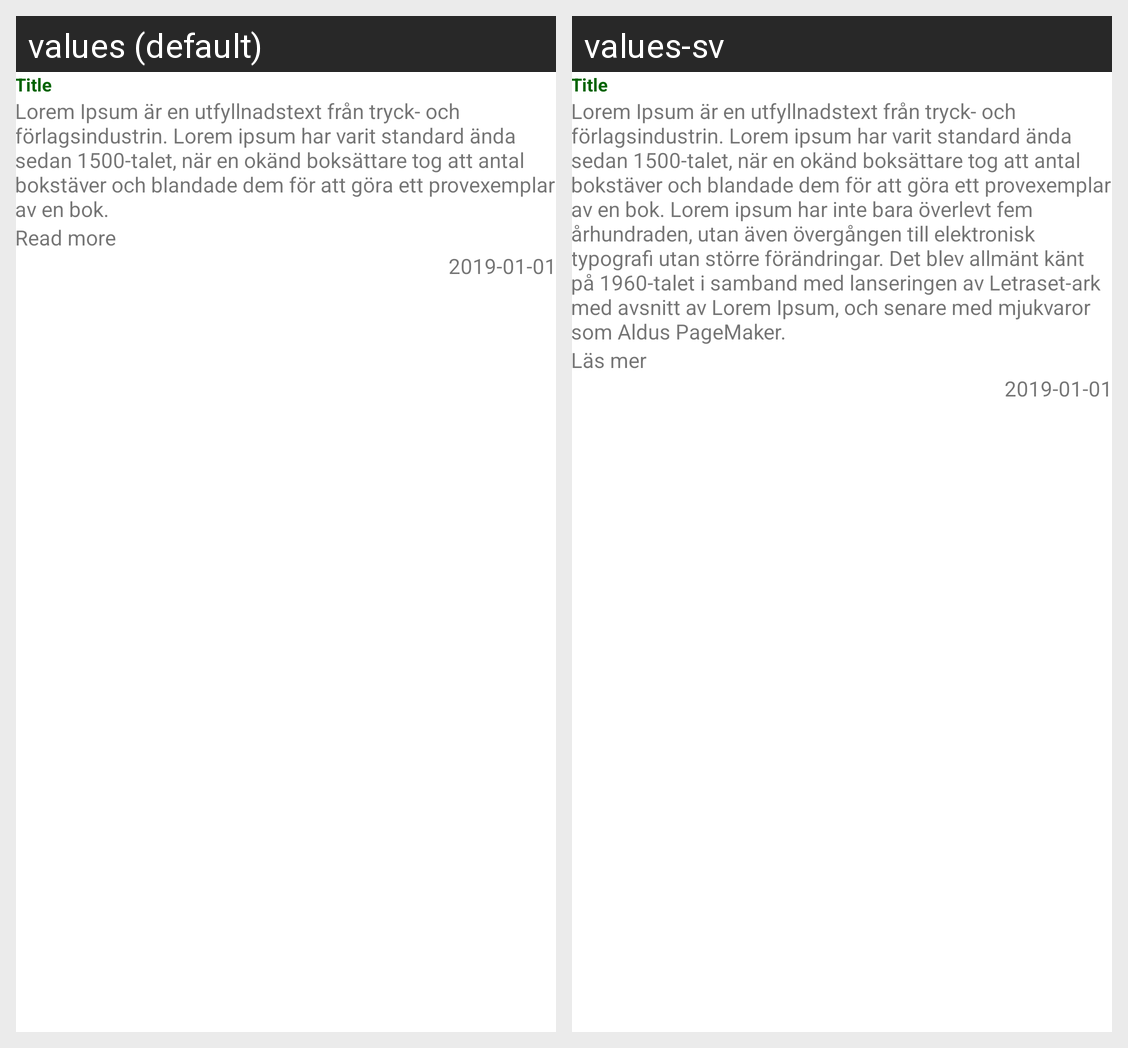

The same Android screen rendered under two of its app's locales, left to right. List the strings drawn on it with the default value and each locale's translation.
Android screen res/layout/newsfeed_item.xml rendered under 2 locales, left to right: values (default), values-sv. Device: Nexus 5 (rendered at 1080×1920; each locale shown at half size, 540×960, under a caption strip naming it); theme AppTheme.
Strings drawn on this screen, with the default value and each locale's value (text and hints the layout hard-codes, and strings that could not be matched under every locale, appear in the picture but are not listed):

lorem_ipsum
  values: Lorem Ipsum är en utfyllnadstext från tryck- och förlagsindustrin. Lorem ipsum har varit standard ända sedan 1500-talet, när en okänd boksättare tog att antal bokstäver och blandade dem för att göra ett provexemplar av en bok.
  values-sv: Lorem Ipsum är en utfyllnadstext från tryck- och förlagsindustrin. Lorem ipsum har varit standard ända sedan 1500-talet, när en okänd boksättare tog att antal bokstäver och blandade dem för att göra ett provexemplar av en bok. Lorem ipsum har inte bara överlevt fem århundraden, utan även övergången till elektronisk typografi utan större förändringar. Det blev allmänt känt på 1960-talet i samband …[clipped]

link
  values: Read more
  values-sv: Läs mer
